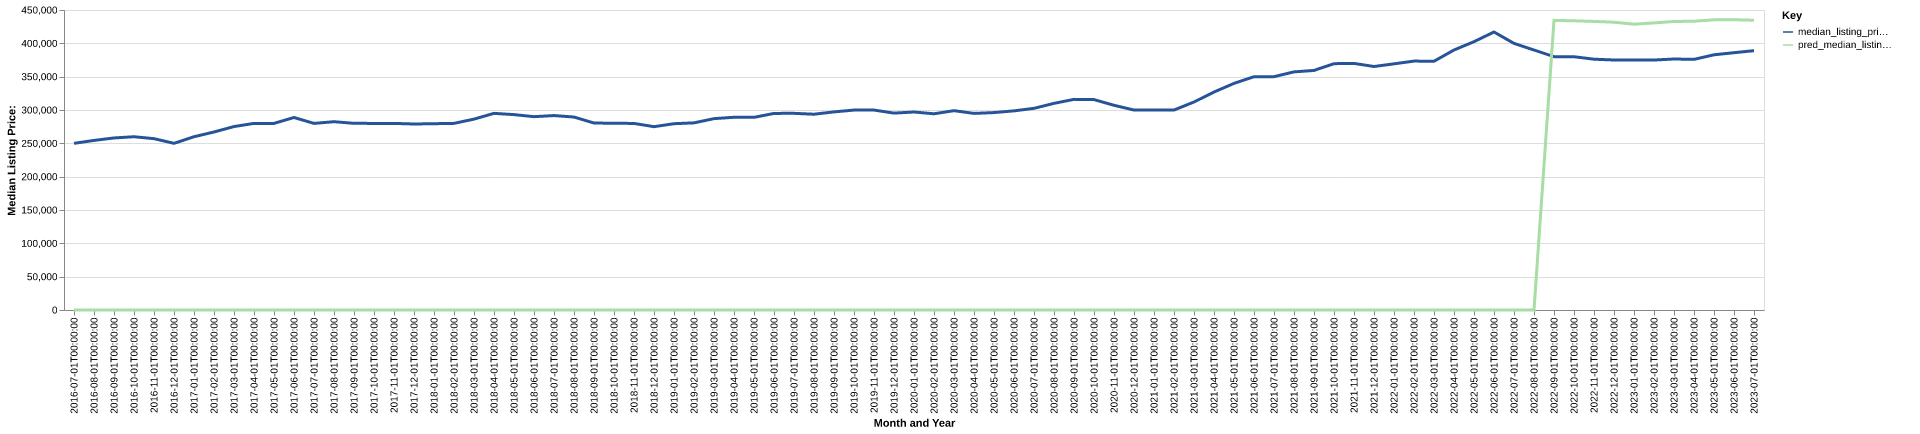

Source data for this figure (header and first rows):
date, time_idx, median_listing_price, thirty_year_interest_rate_five, month, county_name, active_listing_count, median_days_on_market, pred_median_listing_price, month_year
2016-07-01, 0, 250000, 3.72, 7, brevard, fl, 2806, 56.0, 0, Jul-2016
2016-08-01, 1, 254375, 3.73, 8, brevard, fl, 2667, 60.0, 0, Aug-2016
2016-09-01, 2, 258075, 3.66, 9, brevard, fl, 2584, 61.0, 0, Sep-2016
2016-10-01, 3, 259900, 3.64, 10, brevard, fl, 2636, 60.0, 0, Oct-2016
2016-11-01, 4, 257000, 3.66, 11, brevard, fl, 2707, 60.0, 0, Nov-2016
2016-12-01, 5, 250000, 3.48, 12, brevard, fl, 2759, 58.0, 0, Dec-2016
2017-01-01, 6, 259900, 3.45, 1, brevard, fl, 2714, 62.0, 0, Jan-2017
2017-02-01, 7, 267000, 3.5, 2, brevard, fl, 2691, 56.0, 0, Feb-2017
2017-03-01, 8, 275178, 3.52, 3, brevard, fl, 2734, 50.0, 0, Mar-2017
2017-04-01, 9, 279900, 4.03, 4, brevard, fl, 2700, 51.0, 0, Apr-2017
2017-05-01, 10, 279925, 4.32, 5, brevard, fl, 2721, 51.0, 0, May-2017
2017-06-01, 11, 288754, 4.2, 6, brevard, fl, 2727, 53.0, 0, Jun-2017
2017-07-01, 12, 279900, 4.19, 7, brevard, fl, 2838, 53.0, 0, Jul-2017
2017-08-01, 13, 282450, 4.3, 8, brevard, fl, 2907, 52.0, 0, Aug-2017
2017-09-01, 14, 280000, 4.1, 9, brevard, fl, 2842, 59.0, 0, Sep-2017
2017-10-01, 15, 279900, 4.05, 10, brevard, fl, 2853, 66.0, 0, Oct-2017
2017-11-01, 16, 279900, 3.94, 11, brevard, fl, 2859, 63.0, 0, Nov-2017
2017-12-01, 17, 279000, 4.03, 12, brevard, fl, 2883, 60.0, 0, Dec-2017
2018-01-01, 18, 279450, 3.93, 1, brevard, fl, 2906, 63.0, 0, Jan-2018
2018-02-01, 19, 279950, 3.83, 2, brevard, fl, 2960, 52.0, 0, Feb-2018
2018-03-01, 20, 286333, 3.94, 3, brevard, fl, 2974, 50.0, 0, Mar-2018
2018-04-01, 21, 294975, 3.95, 4, brevard, fl, 2995, 51.0, 0, Apr-2018
2018-05-01, 22, 293076, 3.99, 5, brevard, fl, 3099, 50.0, 0, May-2018
2018-06-01, 23, 290000, 4.15, 6, brevard, fl, 3187, 51.0, 0, Jun-2018
2018-07-01, 24, 291654, 4.4, 7, brevard, fl, 3217, 56.0, 0, Jul-2018
2018-08-01, 25, 289450, 4.46, 8, brevard, fl, 3275, 57.0, 0, Aug-2018
2018-09-01, 26, 280458, 4.58, 9, brevard, fl, 3379, 57.0, 0, Sep-2018
2018-10-01, 27, 280128, 4.66, 10, brevard, fl, 3444, 58.0, 0, Oct-2018
2018-11-01, 28, 279850, 4.62, 11, brevard, fl, 3618, 59.0, 0, Nov-2018
2018-12-01, 29, 275000, 4.54, 12, brevard, fl, 3709, 63.0, 0, Dec-2018
2019-01-01, 30, 279450, 4.6, 1, brevard, fl, 3749, 68.0, 0, Jan-2019
2019-02-01, 31, 280715, 4.72, 2, brevard, fl, 3822, 62.0, 0, Feb-2019
2019-03-01, 32, 287043, 4.9, 3, brevard, fl, 3662, 59.0, 0, Mar-2019
2019-04-01, 33, 289093, 4.94, 4, brevard, fl, 3437, 60.0, 0, Apr-2019
2019-05-01, 34, 288950, 4.75, 5, brevard, fl, 3250, 61.0, 0, May-2019
2019-06-01, 35, 294900, 4.51, 6, brevard, fl, 3157, 63.0, 0, Jun-2019
2019-07-01, 36, 295000, 4.41, 7, brevard, fl, 3101, 59.0, 0, Jul-2019
2019-08-01, 37, 293671, 4.41, 8, brevard, fl, 3011, 60.0, 0, Aug-2019
2019-09-01, 38, 297175, 4.2, 9, brevard, fl, 2973, 62.0, 0, Sep-2019
2019-10-01, 39, 299900, 4.14, 10, brevard, fl, 2930, 64.0, 0, Oct-2019
2019-11-01, 40, 299900, 3.84, 11, brevard, fl, 2904, 61.0, 0, Nov-2019
2019-12-01, 41, 295339, 3.81, 12, brevard, fl, 2876, 67.0, 0, Dec-2019
2020-01-01, 42, 296993, 3.75, 1, brevard, fl, 2837, 67.0, 0, Jan-2020
2020-02-01, 43, 294333, 3.73, 2, brevard, fl, 2801, 60.0, 0, Feb-2020
2020-03-01, 44, 299000, 3.78, 3, brevard, fl, 2838, 54.0, 0, Mar-2020
2020-04-01, 45, 294900, 3.75, 4, brevard, fl, 3013, 58.0, 0, Apr-2020
2020-05-01, 46, 296136, 3.74, 5, brevard, fl, 2843, 71.0, 0, May-2020
2020-06-01, 47, 298713, 3.72, 6, brevard, fl, 2393, 75.0, 0, Jun-2020
2020-07-01, 48, 302500, 3.49, 7, brevard, fl, 2125, 64.0, 0, Jul-2020
2020-08-01, 49, 310000, 3.65, 8, brevard, fl, 2004, 61.0, 0, Aug-2020
2020-09-01, 50, 315943, 3.33, 9, brevard, fl, 1775, 61.0, 0, Sep-2020
2020-10-01, 51, 315612, 3.28, 10, brevard, fl, 1734, 64.0, 0, Oct-2020
2020-11-01, 52, 307070, 3.21, 11, brevard, fl, 1756, 54.0, 0, Nov-2020
2020-12-01, 53, 299950, 3.07, 12, brevard, fl, 1677, 54.0, 0, Dec-2020
2021-01-01, 54, 299900, 2.99, 1, brevard, fl, 1468, 58.0, 0, Jan-2021
2021-02-01, 55, 299950, 2.93, 2, brevard, fl, 1235, 47.0, 0, Feb-2021
2021-03-01, 56, 311996, 2.88, 3, brevard, fl, 969.0, 55.0, 0, Mar-2021
2021-04-01, 57, 326950, 2.84, 4, brevard, fl, 874.0, 53.0, 0, Apr-2021
2021-05-01, 58, 339917, 2.71, 5, brevard, fl, 861.0, 47.0, 0, May-2021
2021-06-01, 59, 349900, 2.79, 6, brevard, fl, 946.0, 41.0, 0, Jun-2021
... 25 more rows
